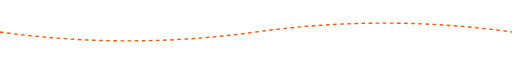
t = 0.00 s
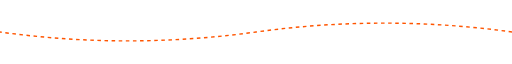
t = 0.25 s
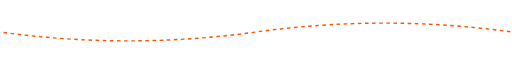
t = 0.50 s
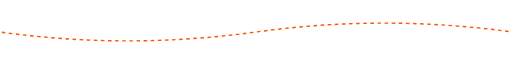
t = 0.75 s

The animated SVG that drew these frames (rendered in a browser with its animation timeline set to each time). Animation: 1 SMIL element (animate=1); one cycle of 1.00 s, repeats indefinitely.

<svg xmlns="http://www.w3.org/2000/svg" viewBox="0 0 1440 100">
  <path fill="none" stroke="#ff5500" stroke-width="4" d="M0,50 Q360,100 720,50 Q1080,0 1440,50" stroke-dasharray="10,10">
    <animate attributeName="stroke-dashoffset" values="0;20" dur="1s" repeatCount="indefinite"/>
  </path>
</svg>
